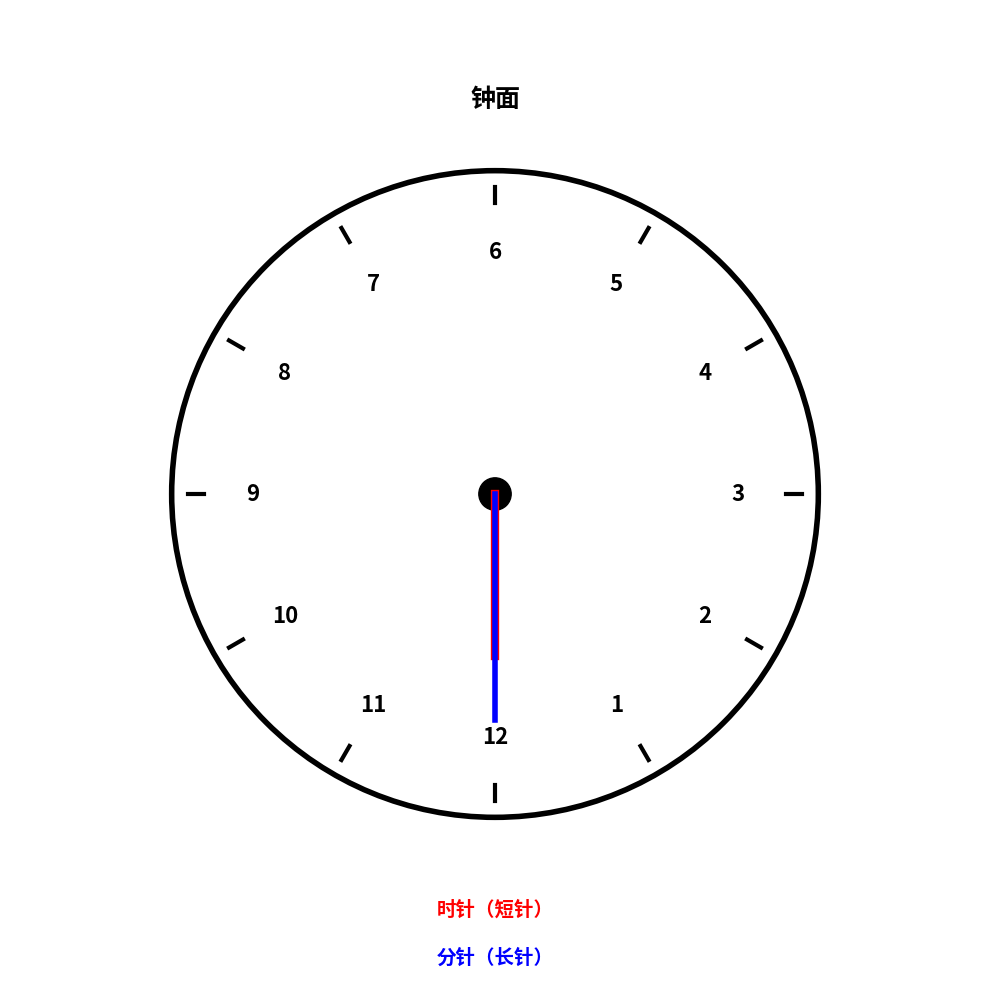
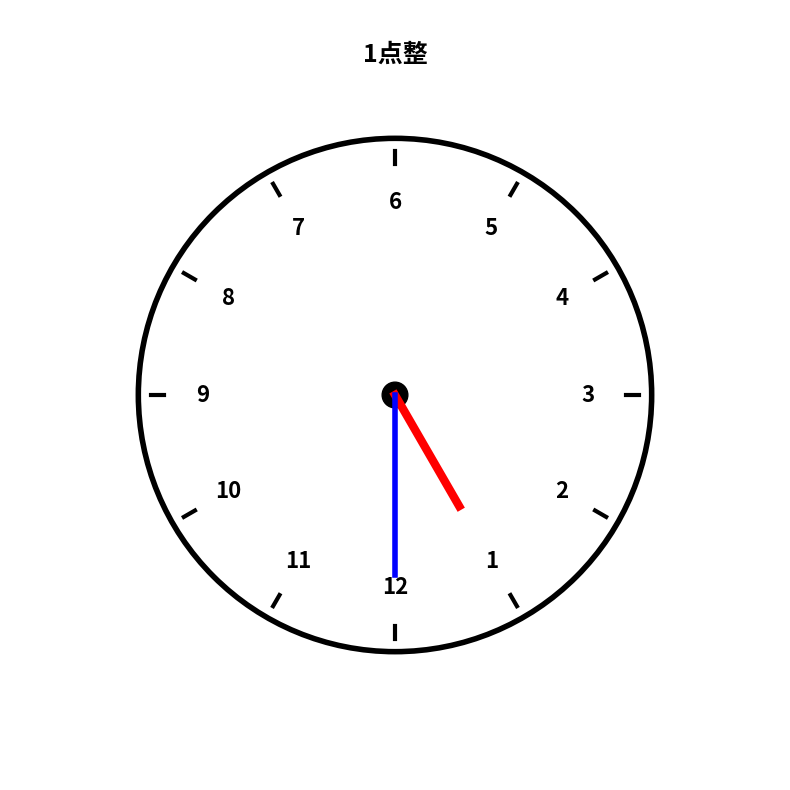
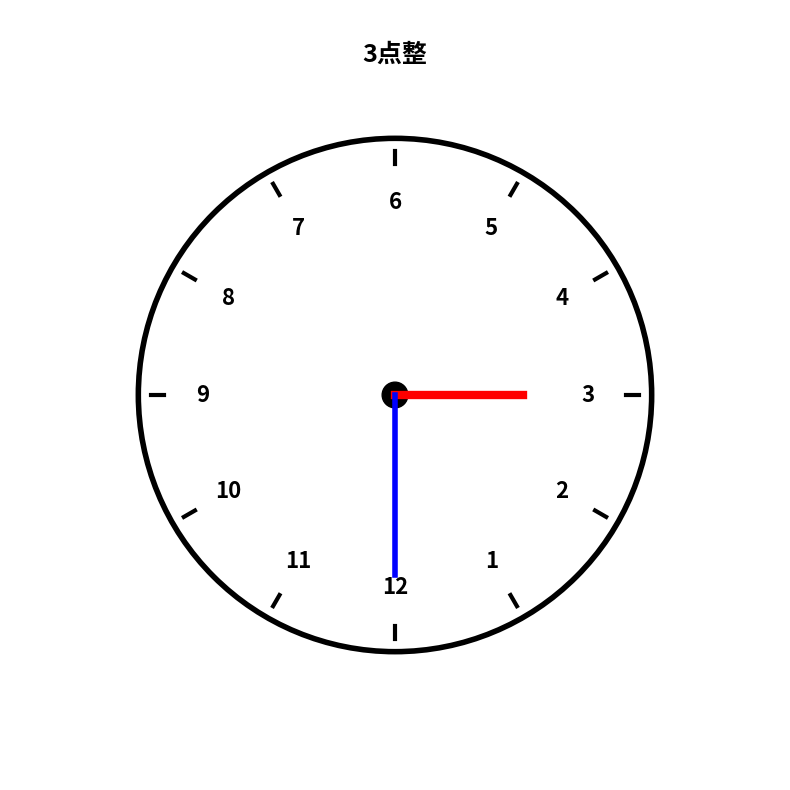
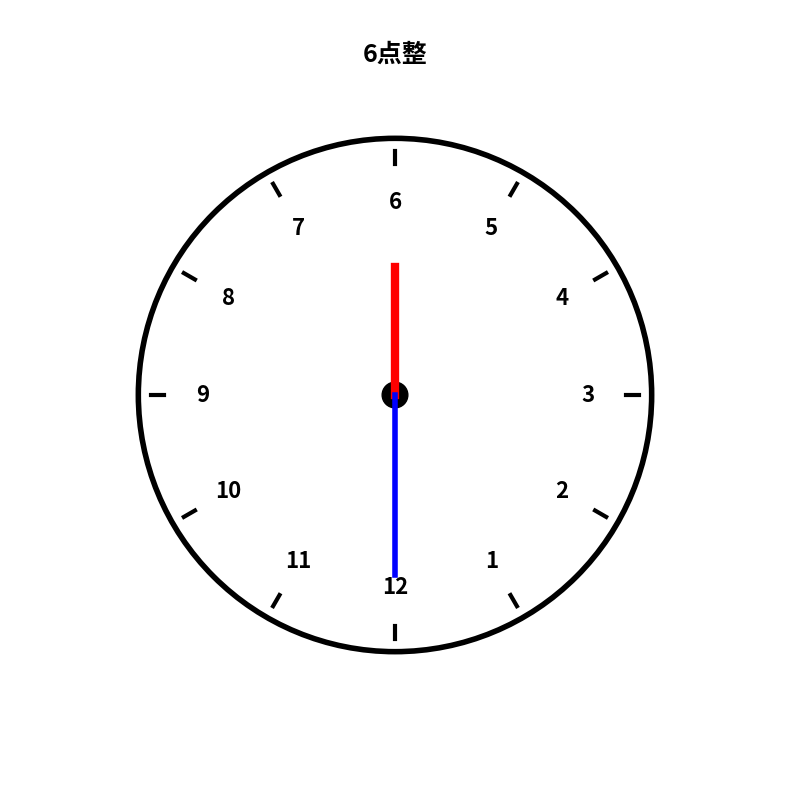
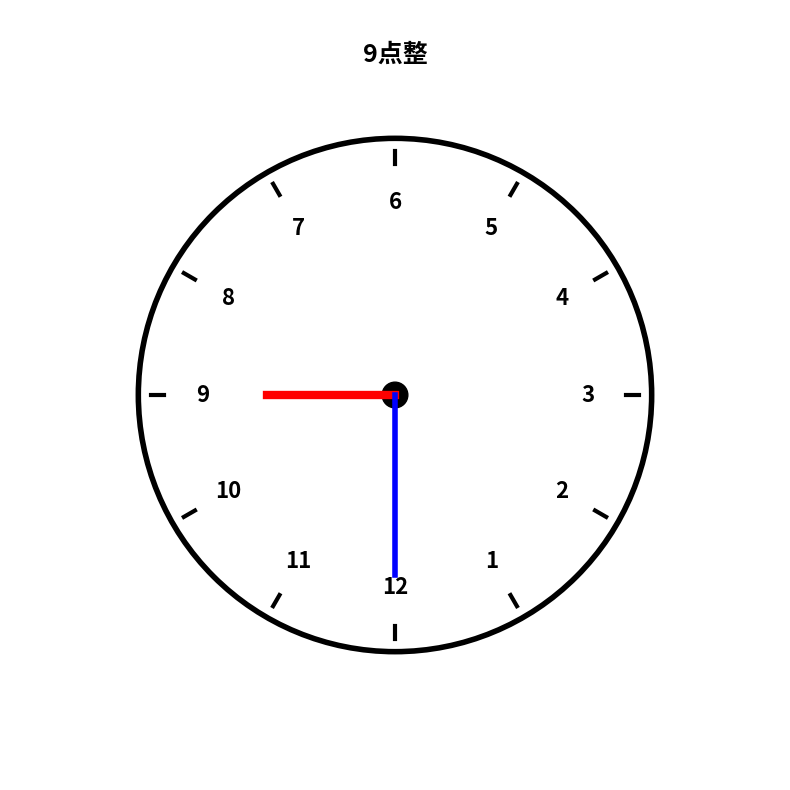
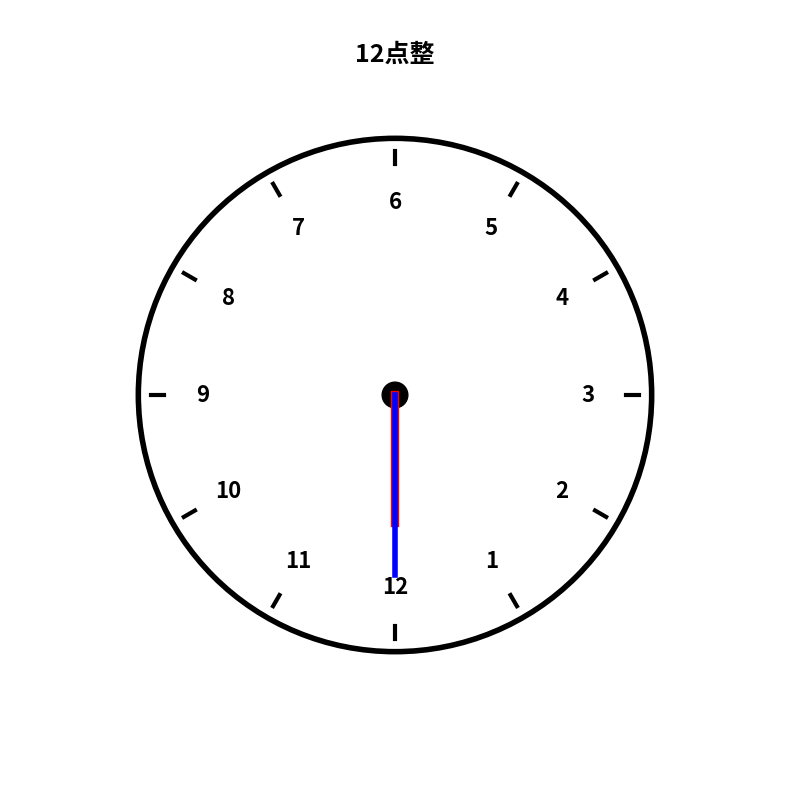
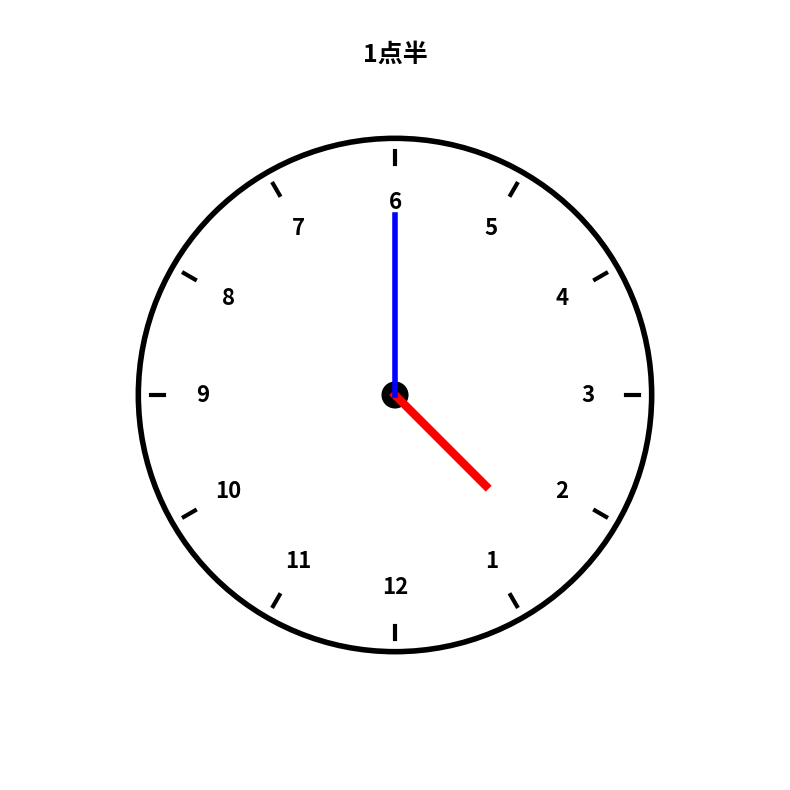
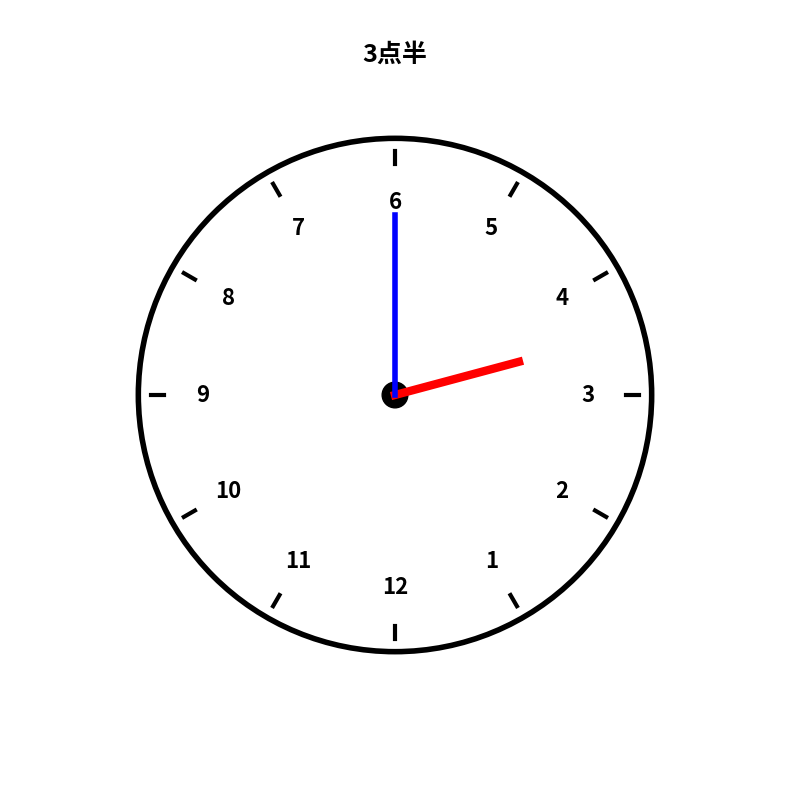
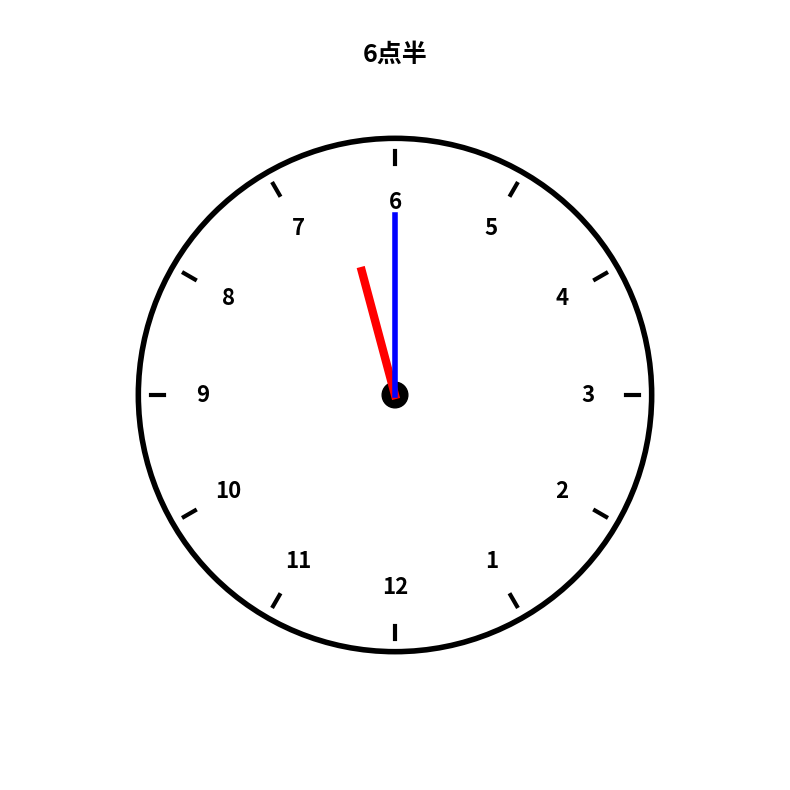
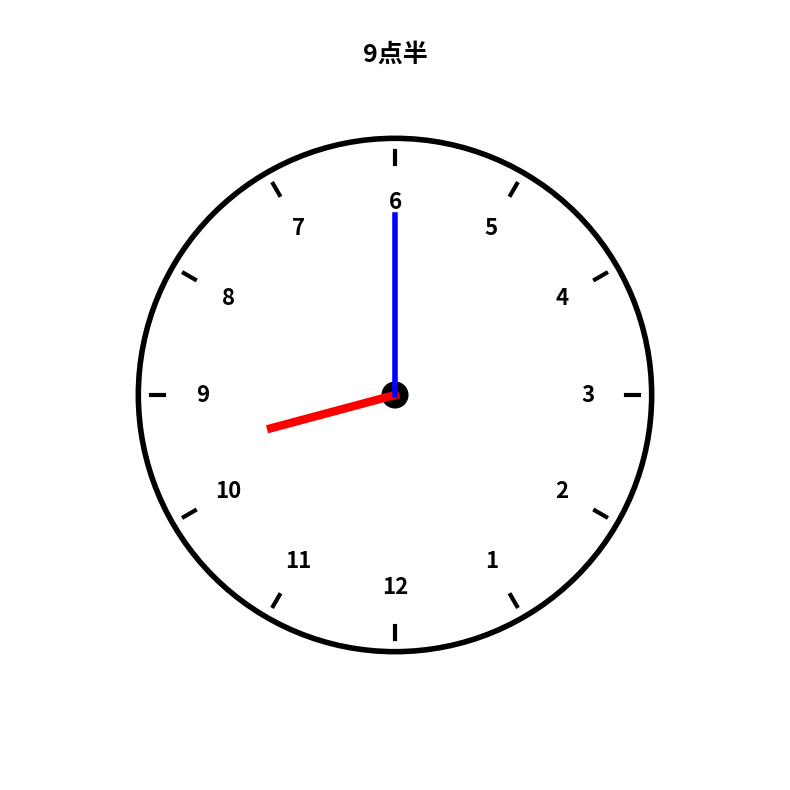
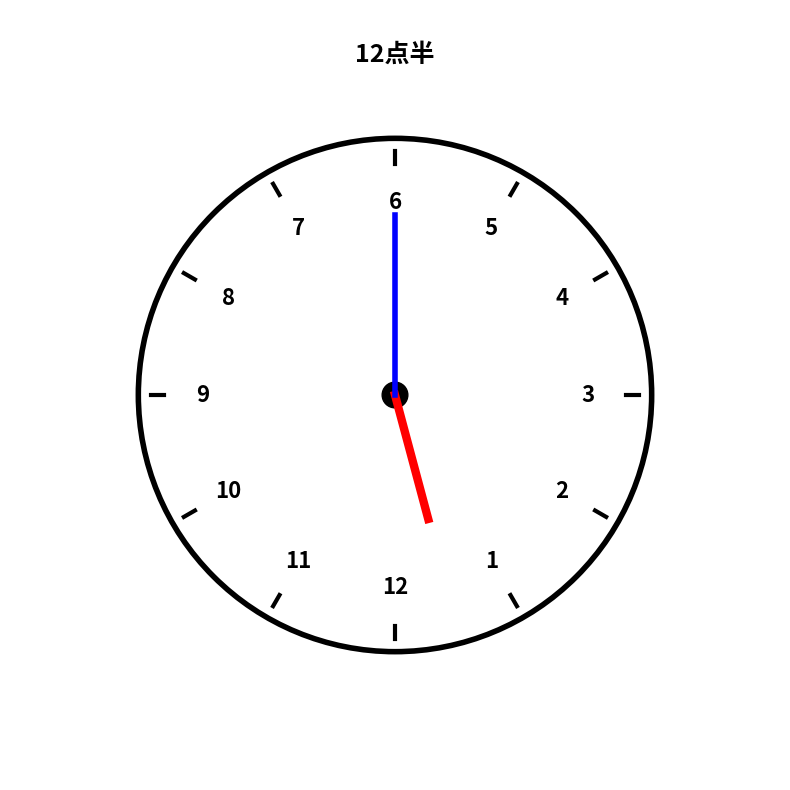
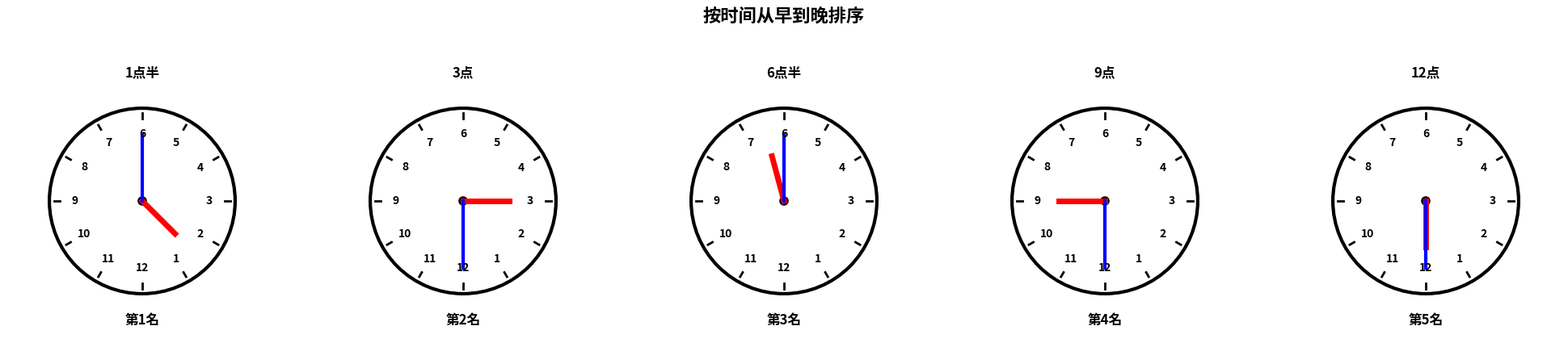
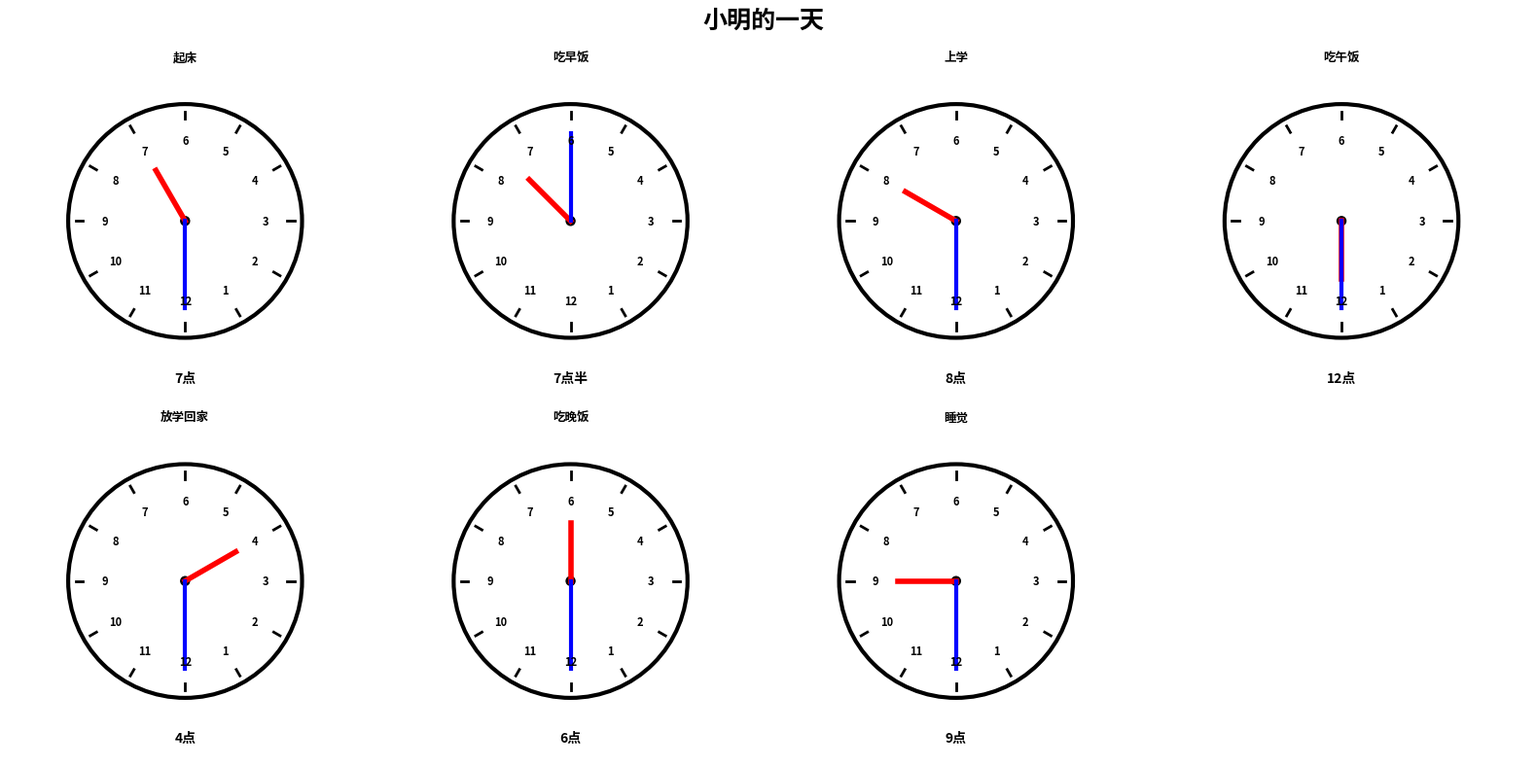
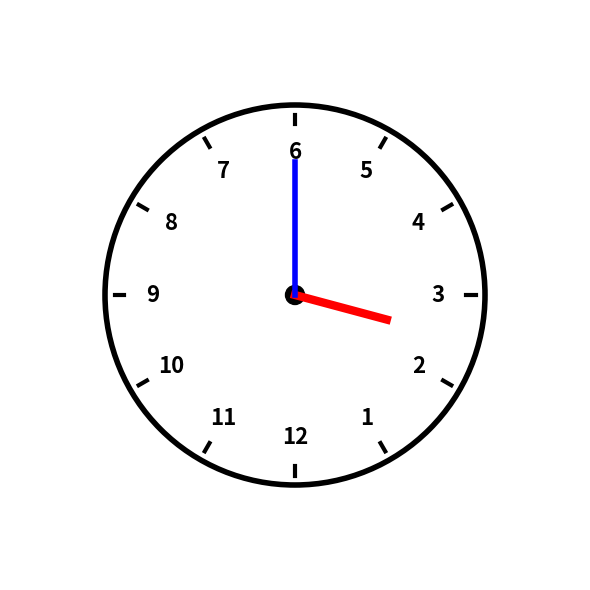

Write Python code to recreate these figures, in order. (Note: this script raises an exception after producing the figures.)
import matplotlib.pyplot as plt
import numpy as np

def draw_clock_face():
    """绘制钟面"""
    fig, ax = plt.subplots(figsize=(10, 10))
    
    # 绘制钟面外圈
    clock_face = plt.Circle((0, 0), 1, facecolor='white', 
                           edgecolor='black', linewidth=4)
    ax.add_patch(clock_face)
    
    # 绘制刻度
    for i in range(12):
        angle = i * np.pi / 6
        x1 = 0.9 * np.cos(angle)
        y1 = 0.9 * np.sin(angle)
        x2 = 0.95 * np.cos(angle)
        y2 = 0.95 * np.sin(angle)
        ax.plot([x1, x2], [y1, y2], 'black', linewidth=3)
        
        # 添加数字
        num_x = 0.75 * np.cos(angle - np.pi/2)
        num_y = 0.75 * np.sin(angle - np.pi/2)
        num = 12 if i == 0 else i
        ax.text(num_x, num_y, str(num), fontsize=16, ha='center', va='center', fontweight='bold')
    
    # 绘制时针（指向12）
    hour_x = 0.5 * np.cos(-np.pi/2)
    hour_y = 0.5 * np.sin(-np.pi/2)
    ax.plot([0, hour_x], [0, hour_y], 'red', linewidth=6, label='时针')
    
    # 绘制分针（指向12）
    minute_x = 0.7 * np.cos(-np.pi/2)
    minute_y = 0.7 * np.sin(-np.pi/2)
    ax.plot([0, minute_x], [0, minute_y], 'blue', linewidth=4, label='分针')
    
    # 绘制中心点
    center = plt.Circle((0, 0), 0.05, facecolor='black', edgecolor='black')
    ax.add_patch(center)
    
    # 标注
    ax.text(0, -1.3, '时针（短针）', fontsize=14, ha='center', color='red', fontweight='bold')
    ax.text(0, -1.45, '分针（长针）', fontsize=14, ha='center', color='blue', fontweight='bold')
    ax.text(0, 1.2, '钟面', fontsize=18, ha='center', fontweight='bold')
    
    ax.set_xlim(-1.5, 1.5)
    ax.set_ylim(-1.5, 1.5)
    ax.set_aspect('equal')
    ax.axis('off')
    plt.tight_layout()
    plt.show()

# 显示钟面
print("⏰ 认识钟面：")
print("钟面有12个数字，从1到12")
print("时针是短针，走得慢")
print("分针是长针，走得快")
draw_clock_face()

def draw_clock(hour, minute, title):
    """绘制指定时间的钟表"""
    fig, ax = plt.subplots(figsize=(8, 8))
    
    # 绘制钟面外圈
    clock_face = plt.Circle((0, 0), 1, facecolor='white', 
                           edgecolor='black', linewidth=4)
    ax.add_patch(clock_face)
    
    # 绘制刻度
    for i in range(12):
        angle = i * np.pi / 6
        x1 = 0.9 * np.cos(angle)
        y1 = 0.9 * np.sin(angle)
        x2 = 0.95 * np.cos(angle)
        y2 = 0.95 * np.sin(angle)
        ax.plot([x1, x2], [y1, y2], 'black', linewidth=3)
        
        # 添加数字
        num_x = 0.75 * np.cos(angle - np.pi/2)
        num_y = 0.75 * np.sin(angle - np.pi/2)
        num = 12 if i == 0 else i
        ax.text(num_x, num_y, str(num), fontsize=16, ha='center', va='center', fontweight='bold')
    
    # 计算时针角度
    hour_angle = (hour % 12 + minute / 60) * np.pi / 6 - np.pi/2
    hour_x = 0.5 * np.cos(hour_angle)
    hour_y = 0.5 * np.sin(hour_angle)
    ax.plot([0, hour_x], [0, hour_y], 'red', linewidth=6)
    
    # 计算分针角度
    minute_angle = minute * np.pi / 30 - np.pi/2
    minute_x = 0.7 * np.cos(minute_angle)
    minute_y = 0.7 * np.sin(minute_angle)
    ax.plot([0, minute_x], [0, minute_y], 'blue', linewidth=4)
    
    # 绘制中心点
    center = plt.Circle((0, 0), 0.05, facecolor='black', edgecolor='black')
    ax.add_patch(center)
    
    # 标题
    ax.text(0, 1.3, title, fontsize=18, ha='center', fontweight='bold')
    
    ax.set_xlim(-1.5, 1.5)
    ax.set_ylim(-1.5, 1.5)
    ax.set_aspect('equal')
    ax.axis('off')
    plt.tight_layout()
    plt.show()

# 展示整点
print("🕐 认识整点：")
print("当分针指向12时，就是整点")
print("时针指向几，就是几点")

draw_clock(1, 0, '1点整')
draw_clock(3, 0, '3点整')
draw_clock(6, 0, '6点整')
draw_clock(9, 0, '9点整')
draw_clock(12, 0, '12点整')

# 展示半点
print("🕑 认识半点：")
print("当分针指向6时，就是半点")
print("时针指向两个数字中间，就是几点半")

draw_clock(1, 30, '1点半')
draw_clock(3, 30, '3点半')
draw_clock(6, 30, '6点半')
draw_clock(9, 30, '9点半')
draw_clock(12, 30, '12点半')

def sort_times():
    """时间排序"""
    print("📊 时间排序")
    print("=" * 40)
    
    # 创建一些时间
    times = [
        {'hour': 3, 'minute': 0, 'label': '3点'},
        {'hour': 9, 'minute': 0, 'label': '9点'},
        {'hour': 6, 'minute': 30, 'label': '6点半'},
        {'hour': 1, 'minute': 30, 'label': '1点半'},
        {'hour': 12, 'minute': 0, 'label': '12点'}
    ]
    
    print("\n原始顺序：")
    for i, time in enumerate(times):
        print(f"{i+1}. {time['label']}")
    
    # 按时间排序
    sorted_times = sorted(times, key=lambda x: x['hour'] * 60 + x['minute'])
    
    print("\n按时间从早到晚排序：")
    for i, time in enumerate(sorted_times):
        print(f"{i+1}. {time['label']}")
    
    # 可视化
    fig, axes = plt.subplots(1, 5, figsize=(20, 4))
    
    for i, time in enumerate(sorted_times):
        ax = axes[i]
        
        # 绘制钟面外圈
        clock_face = plt.Circle((0, 0), 0.9, facecolor='white', 
                               edgecolor='black', linewidth=3)
        ax.add_patch(clock_face)
        
        # 绘制刻度
        for j in range(12):
            angle = j * np.pi / 6
            x1 = 0.8 * np.cos(angle)
            y1 = 0.8 * np.sin(angle)
            x2 = 0.85 * np.cos(angle)
            y2 = 0.85 * np.sin(angle)
            ax.plot([x1, x2], [y1, y2], 'black', linewidth=2)
            
            # 添加数字
            num_x = 0.65 * np.cos(angle - np.pi/2)
            num_y = 0.65 * np.sin(angle - np.pi/2)
            num = 12 if j == 0 else j
            ax.text(num_x, num_y, str(num), fontsize=10, ha='center', va='center', fontweight='bold')
        
        # 计算时针角度
        hour_angle = (time['hour'] % 12 + time['minute'] / 60) * np.pi / 6 - np.pi/2
        hour_x = 0.45 * np.cos(hour_angle)
        hour_y = 0.45 * np.sin(hour_angle)
        ax.plot([0, hour_x], [0, hour_y], 'red', linewidth=5)
        
        # 计算分针角度
        minute_angle = time['minute'] * np.pi / 30 - np.pi/2
        minute_x = 0.65 * np.cos(minute_angle)
        minute_y = 0.65 * np.sin(minute_angle)
        ax.plot([0, minute_x], [0, minute_y], 'blue', linewidth=3)
        
        # 绘制中心点
        center = plt.Circle((0, 0), 0.04, facecolor='black', edgecolor='black')
        ax.add_patch(center)
        
        # 标题
        ax.text(0, -1.2, f"第{i+1}名", fontsize=12, ha='center', fontweight='bold')
        ax.text(0, 1.2, time['label'], fontsize=12, ha='center', fontweight='bold')
        
        ax.set_xlim(-1.3, 1.3)
        ax.set_ylim(-1.3, 1.3)
        ax.set_aspect('equal')
        ax.axis('off')
    
    plt.suptitle('按时间从早到晚排序', fontsize=16, fontweight='bold', y=1.05)
    plt.tight_layout()
    plt.show()

# 运行时间排序
sort_times()

def xiaoming_day():
    """小明的一天"""
    print("📖 小明的一天")
    print("=" * 40)
    
    schedule = [
        {'time': '7点', 'activity': '起床', 'hour': 7, 'minute': 0},
        {'time': '7点半', 'activity': '吃早饭', 'hour': 7, 'minute': 30},
        {'time': '8点', 'activity': '上学', 'hour': 8, 'minute': 0},
        {'time': '12点', 'activity': '吃午饭', 'hour': 12, 'minute': 0},
        {'time': '4点', 'activity': '放学回家', 'hour': 4, 'minute': 0},
        {'time': '6点', 'activity': '吃晚饭', 'hour': 6, 'minute': 0},
        {'time': '9点', 'activity': '睡觉', 'hour': 9, 'minute': 0}
    ]
    
    print("\n小明一天的时间表：")
    for i, event in enumerate(schedule):
        print(f"{i+1}. {event['time']} - {event['activity']}")
    
    # 可视化
    fig, axes = plt.subplots(2, 4, figsize=(16, 8))
    axes = axes.flatten()
    
    for i, event in enumerate(schedule):
        ax = axes[i]
        
        # 绘制钟面外圈
        clock_face = plt.Circle((0, 0), 0.8, facecolor='white', 
                               edgecolor='black', linewidth=3)
        ax.add_patch(clock_face)
        
        # 绘制刻度
        for j in range(12):
            angle = j * np.pi / 6
            x1 = 0.7 * np.cos(angle)
            y1 = 0.7 * np.sin(angle)
            x2 = 0.75 * np.cos(angle)
            y2 = 0.75 * np.sin(angle)
            ax.plot([x1, x2], [y1, y2], 'black', linewidth=2)
            
            # 添加数字
            num_x = 0.55 * np.cos(angle - np.pi/2)
            num_y = 0.55 * np.sin(angle - np.pi/2)
            num = 12 if j == 0 else j
            ax.text(num_x, num_y, str(num), fontsize=8, ha='center', va='center', fontweight='bold')
        
        # 计算时针角度
        hour_angle = (event['hour'] % 12 + event['minute'] / 60) * np.pi / 6 - np.pi/2
        hour_x = 0.4 * np.cos(hour_angle)
        hour_y = 0.4 * np.sin(hour_angle)
        ax.plot([0, hour_x], [0, hour_y], 'red', linewidth=4)
        
        # 计算分针角度
        minute_angle = event['minute'] * np.pi / 30 - np.pi/2
        minute_x = 0.6 * np.cos(minute_angle)
        minute_y = 0.6 * np.sin(minute_angle)
        ax.plot([0, minute_x], [0, minute_y], 'blue', linewidth=3)
        
        # 绘制中心点
        center = plt.Circle((0, 0), 0.03, facecolor='black', edgecolor='black')
        ax.add_patch(center)
        
        # 标题
        ax.text(0, -1.1, event['time'], fontsize=10, ha='center', fontweight='bold')
        ax.text(0, 1.1, event['activity'], fontsize=9, ha='center', fontweight='bold')
        
        ax.set_xlim(-1.2, 1.2)
        ax.set_ylim(-1.2, 1.2)
        ax.set_aspect('equal')
        ax.axis('off')
    
    # 隐藏最后一个子图
    axes[7].axis('off')
    
    plt.suptitle('小明的一天', fontsize=18, fontweight='bold', y=0.98)
    plt.tight_layout()
    plt.show()
    
    # 思考题
    print("\n🤔 思考题：")
    print("1. 小明几点起床？")
    print("   答案：7点")
    print("2. 小明几点吃午饭？")
    print("   答案：12点")
    print("3. 小明几点放学回家？")
    print("   答案：4点")
    print("4. 小明几点睡觉？")
    print("   答案：9点")

# 运行故事
xiaoming_day()

import random

def time_game():
    """认时间游戏"""
    print("🎮 认时间游戏")
    print("=" * 40)
    print("规则：看钟表，说出是几点")
    
    score = 0
    total_questions = 5
    
    for i in range(total_questions):
        print(f"\n问题 {i+1}/{total_questions}")
        
        # 随机生成时间（整点或半点）
        hour = random.randint(1, 12)
        minute = random.choice([0, 30])
        
        # 绘制钟表
        fig, ax = plt.subplots(figsize=(6, 6))
        
        # 绘制钟面外圈
        clock_face = plt.Circle((0, 0), 1, facecolor='white', 
                               edgecolor='black', linewidth=4)
        ax.add_patch(clock_face)
        
        # 绘制刻度
        for j in range(12):
            angle = j * np.pi / 6
            x1 = 0.9 * np.cos(angle)
            y1 = 0.9 * np.sin(angle)
            x2 = 0.95 * np.cos(angle)
            y2 = 0.95 * np.sin(angle)
            ax.plot([x1, x2], [y1, y2], 'black', linewidth=3)
            
            # 添加数字
            num_x = 0.75 * np.cos(angle - np.pi/2)
            num_y = 0.75 * np.sin(angle - np.pi/2)
            num = 12 if j == 0 else j
            ax.text(num_x, num_y, str(num), fontsize=16, ha='center', va='center', fontweight='bold')
        
        # 计算时针角度
        hour_angle = (hour % 12 + minute / 60) * np.pi / 6 - np.pi/2
        hour_x = 0.5 * np.cos(hour_angle)
        hour_y = 0.5 * np.sin(hour_angle)
        ax.plot([0, hour_x], [0, hour_y], 'red', linewidth=6)
        
        # 计算分针角度
        minute_angle = minute * np.pi / 30 - np.pi/2
        minute_x = 0.7 * np.cos(minute_angle)
        minute_y = 0.7 * np.sin(minute_angle)
        ax.plot([0, minute_x], [0, minute_y], 'blue', linewidth=4)
        
        # 绘制中心点
        center = plt.Circle((0, 0), 0.05, facecolor='black', edgecolor='black')
        ax.add_patch(center)
        
        ax.set_xlim(-1.5, 1.5)
        ax.set_ylim(-1.5, 1.5)
        ax.set_aspect('equal')
        ax.axis('off')
        plt.tight_layout()
        plt.show()
        
        # 询问答案
        if minute == 0:
            correct_answer = f"{hour}点"
        else:
            correct_answer = f"{hour}点半"
        
        answer = input("这是几点？")
        
        if answer == correct_answer:
            print("✅ 答对了！")
            score += 1
        else:
            print(f"❌ 不对哦，正确答案是 {correct_answer}")
    
    print(f"\n🎯 游戏结束！")
    print(f"你的得分：{score}/{total_questions}")
    
    if score == total_questions:
        print("🏆 太厉害了！全部正确！")
    elif score >= total_questions * 0.8:
        print("🌟 做得很好！继续保持！")
    else:
        print("💪 继续加油，多练习就会进步！")

# 运行游戏
time_game()

def compare_time_duration():
    """比较时间长短"""
    print("⏱️ 时间长短比较")
    print("=" * 40)
    
    comparisons = [
        {'time1': '1小时', 'time2': '30分钟', 'longer': '1小时', 'reason': '1小时 = 60分钟，比30分钟长'},
        {'time1': '1小时', 'time2': '2小时', 'longer': '2小时', 'reason': '2小时比1小时长'},
        {'time1': '30分钟', 'time2': '1小时', 'longer': '1小时', 'reason': '1小时 = 60分钟，比30分钟长'},
        {'time1': '1小时', 'time2': '1小时', 'longer': '一样长', 'reason': '都是1小时，时间相同'},
        {'time1': '2小时', 'time2': '1小时', 'longer': '2小时', 'reason': '2小时比1小时长'}
    ]
    
    score = 0
    
    for i, comp in enumerate(comparisons):
        print(f"\n问题 {i+1}:")
        print(f"{comp['time1']} 和 {comp['time2']}，哪个时间长？")
        
        answer = input("你的答案：")
        
        if answer == comp['longer']:
            print("✅ 答对了！")
            print(f"原因：{comp['reason']}")
            score += 1
        else:
            print(f"❌ 不对哦，正确答案是 {comp['longer']}")
            print(f"原因：{comp['reason']}")
    
    print(f"\n🎯 你的得分：{score}/{len(comparisons)}")
    
    if score == len(comparisons):
        print("🏆 太厉害了！全部正确！")
    elif score >= len(comparisons) * 0.8:
        print("🌟 做得很好！继续保持！")
    else:
        print("💪 继续加油，多练习就会进步！")

# 运行时间比较
compare_time_duration()
